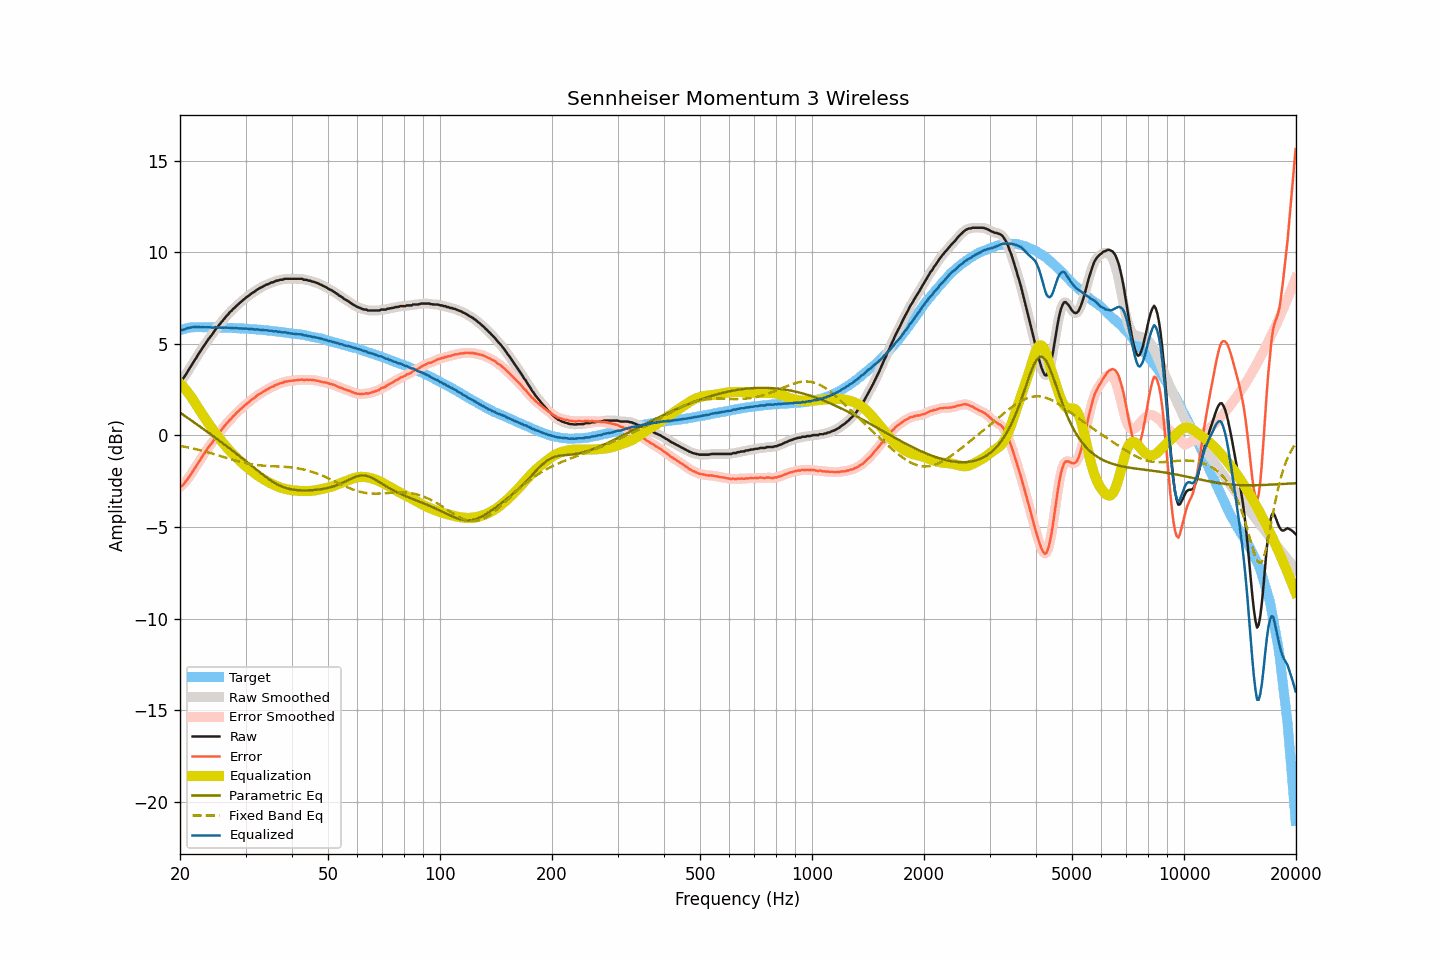

The table this chart was drawn from, first rows:
frequency, raw, smoothed, error, error_smoothed, equalization, parametric_eq, fixed_band_eq, equalized_raw, equalized_smoothed, target
20.00, 2.94, 2.92, -2.80, -2.82, 2.85, 1.25, -0.57, 5.79, 5.77, 5.74
20.20, 3.00, 3.01, -2.77, -2.75, 2.76, 1.18, -0.59, 5.76, 5.77, 5.77
20.40, 3.11, 3.12, -2.69, -2.68, 2.66, 1.12, -0.60, 5.77, 5.78, 5.80
20.61, 3.23, 3.24, -2.58, -2.59, 2.56, 1.06, -0.62, 5.79, 5.79, 5.82
20.81, 3.38, 3.38, -2.47, -2.47, 2.45, 1.00, -0.64, 5.83, 5.83, 5.85
21.02, 3.53, 3.52, -2.35, -2.35, 2.34, 0.94, -0.66, 5.87, 5.86, 5.88
21.23, 3.66, 3.66, -2.23, -2.23, 2.22, 0.88, -0.68, 5.88, 5.88, 5.89
21.44, 3.80, 3.80, -2.10, -2.09, 2.10, 0.82, -0.69, 5.90, 5.90, 5.90
21.66, 3.94, 3.94, -1.96, -1.96, 1.96, 0.76, -0.71, 5.91, 5.91, 5.90
21.87, 4.09, 4.08, -1.81, -1.82, 1.83, 0.69, -0.73, 5.91, 5.91, 5.90
22.09, 4.22, 4.23, -1.69, -1.68, 1.69, 0.63, -0.75, 5.91, 5.91, 5.91
22.31, 4.37, 4.36, -1.54, -1.55, 1.55, 0.57, -0.78, 5.92, 5.91, 5.91
22.54, 4.50, 4.50, -1.41, -1.41, 1.41, 0.51, -0.80, 5.91, 5.91, 5.91
22.76, 4.63, 4.64, -1.28, -1.27, 1.27, 0.45, -0.82, 5.90, 5.91, 5.91
22.99, 4.78, 4.77, -1.12, -1.14, 1.14, 0.38, -0.84, 5.91, 5.91, 5.90
23.22, 4.90, 4.90, -1.00, -1.00, 1.01, 0.32, -0.87, 5.90, 5.90, 5.90
23.45, 5.03, 5.03, -0.87, -0.87, 0.88, 0.26, -0.89, 5.90, 5.91, 5.90
23.69, 5.15, 5.16, -0.74, -0.74, 0.75, 0.19, -0.91, 5.90, 5.90, 5.90
23.92, 5.29, 5.28, -0.61, -0.62, 0.62, 0.13, -0.94, 5.91, 5.90, 5.90
24.16, 5.40, 5.40, -0.51, -0.51, 0.50, 0.06, -0.96, 5.89, 5.89, 5.91
24.40, 5.51, 5.52, -0.40, -0.38, 0.37, 0.00, -0.99, 5.88, 5.89, 5.91
24.65, 5.64, 5.64, -0.26, -0.26, 0.25, -0.06, -1.01, 5.89, 5.90, 5.90
24.89, 5.78, 5.77, -0.12, -0.13, 0.13, -0.13, -1.04, 5.91, 5.90, 5.89
25.14, 5.89, 5.89, -0.00, -0.01, 0.02, -0.19, -1.07, 5.90, 5.90, 5.89
25.39, 5.99, 5.99, 0.10, 0.10, -0.10, -0.26, -1.09, 5.89, 5.89, 5.89
25.65, 6.10, 6.10, 0.21, 0.21, -0.22, -0.32, -1.12, 5.88, 5.88, 5.89
25.91, 6.20, 6.21, 0.32, 0.32, -0.33, -0.39, -1.15, 5.88, 5.88, 5.88
26.16, 6.32, 6.32, 0.44, 0.44, -0.44, -0.45, -1.18, 5.88, 5.88, 5.88
26.43, 6.43, 6.42, 0.55, 0.55, -0.54, -0.52, -1.20, 5.88, 5.88, 5.88
26.69, 6.53, 6.53, 0.65, 0.65, -0.64, -0.59, -1.23, 5.88, 5.88, 5.88
26.96, 6.62, 6.62, 0.74, 0.75, -0.74, -0.65, -1.26, 5.87, 5.88, 5.88
27.23, 6.73, 6.72, 0.85, 0.84, -0.84, -0.72, -1.29, 5.88, 5.87, 5.87
27.50, 6.80, 6.80, 0.92, 0.93, -0.94, -0.79, -1.31, 5.86, 5.87, 5.87
27.77, 6.90, 6.89, 1.04, 1.03, -1.03, -0.85, -1.34, 5.87, 5.86, 5.86
28.05, 6.97, 6.98, 1.11, 1.12, -1.12, -0.92, -1.36, 5.85, 5.86, 5.86
28.33, 7.07, 7.06, 1.22, 1.21, -1.21, -0.99, -1.39, 5.86, 5.85, 5.85
28.62, 7.14, 7.14, 1.29, 1.29, -1.29, -1.06, -1.41, 5.84, 5.85, 5.85
28.90, 7.22, 7.22, 1.37, 1.38, -1.37, -1.13, -1.44, 5.84, 5.84, 5.85
29.19, 7.30, 7.29, 1.46, 1.45, -1.46, -1.20, -1.46, 5.84, 5.84, 5.83
29.48, 7.37, 7.37, 1.53, 1.53, -1.54, -1.26, -1.48, 5.83, 5.83, 5.84
29.78, 7.45, 7.45, 1.62, 1.61, -1.61, -1.33, -1.50, 5.83, 5.83, 5.83
30.08, 7.52, 7.51, 1.69, 1.69, -1.69, -1.40, -1.52, 5.83, 5.83, 5.83
30.38, 7.59, 7.58, 1.77, 1.76, -1.76, -1.47, -1.54, 5.82, 5.82, 5.82
30.68, 7.64, 7.65, 1.82, 1.84, -1.83, -1.54, -1.55, 5.80, 5.81, 5.81
30.99, 7.72, 7.71, 1.91, 1.91, -1.91, -1.61, -1.57, 5.81, 5.81, 5.80
31.30, 7.78, 7.77, 1.98, 1.97, -1.97, -1.69, -1.58, 5.80, 5.80, 5.80
31.61, 7.83, 7.83, 2.03, 2.04, -2.04, -1.76, -1.60, 5.78, 5.79, 5.80
31.93, 7.89, 7.89, 2.10, 2.11, -2.11, -1.83, -1.61, 5.78, 5.78, 5.79
32.24, 7.96, 7.95, 2.18, 2.17, -2.17, -1.90, -1.62, 5.79, 5.78, 5.77
32.57, 8.01, 8.01, 2.24, 2.24, -2.23, -1.97, -1.63, 5.78, 5.78, 5.77
32.89, 8.06, 8.06, 2.29, 2.29, -2.29, -2.04, -1.64, 5.77, 5.77, 5.77
33.22, 8.10, 8.10, 2.34, 2.34, -2.35, -2.10, -1.64, 5.75, 5.76, 5.76
33.55, 8.15, 8.15, 2.40, 2.40, -2.40, -2.17, -1.65, 5.75, 5.75, 5.75
33.89, 8.20, 8.19, 2.46, 2.45, -2.45, -2.24, -1.66, 5.75, 5.74, 5.74
34.23, 8.24, 8.23, 2.50, 2.50, -2.50, -2.30, -1.66, 5.74, 5.73, 5.74
34.57, 8.27, 8.28, 2.54, 2.55, -2.55, -2.37, -1.67, 5.72, 5.73, 5.72
34.92, 8.31, 8.31, 2.60, 2.59, -2.59, -2.43, -1.67, 5.71, 5.71, 5.71
35.27, 8.36, 8.34, 2.65, 2.64, -2.64, -2.49, -1.68, 5.72, 5.70, 5.71
35.62, 8.36, 8.38, 2.66, 2.68, -2.68, -2.54, -1.68, 5.67, 5.69, 5.69
35.97, 8.41, 8.40, 2.73, 2.72, -2.72, -2.60, -1.68, 5.68, 5.68, 5.68
... 635 more rows
